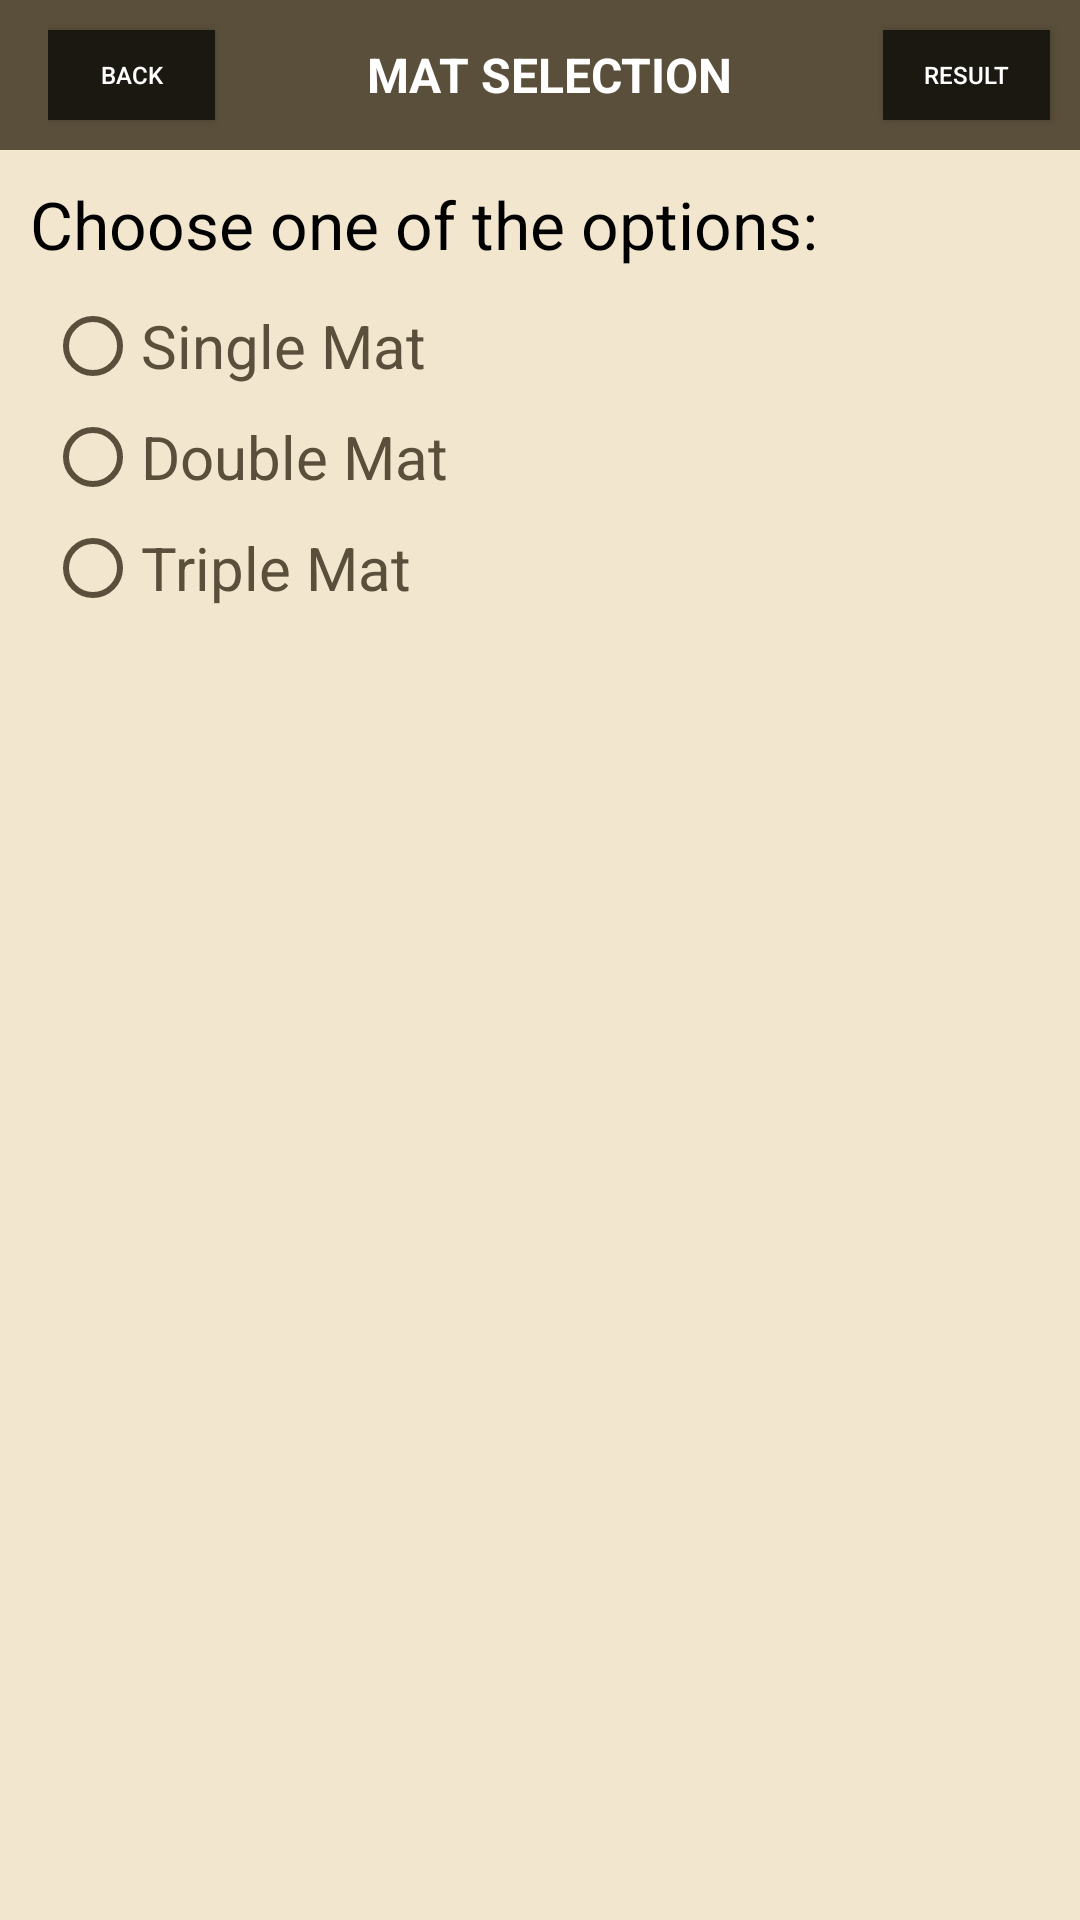

Write the Android layout XML for this screen, with the resource values it uses.
<!-- AndroidManifest.xml: application theme AppTheme -->
<!-- res/layout/activity_mat_selection.xml -->
<?xml version="1.0" encoding="utf-8"?>
<LinearLayout
    xmlns:android="http://schemas.android.com/apk/res/android"
    xmlns:app="http://schemas.android.com/apk/res-auto"
    xmlns:tools="http://schemas.android.com/tools"
    android:layout_width="match_parent"
    android:layout_height="match_parent"
    android:background="@color/AppColor"
    android:orientation="vertical"
    tools:context="com.ebm.iwasframed.Mat_Borders.MatSelectionActivity">


    <android.support.v7.widget.Toolbar
        android:layout_width="match_parent"
        android:layout_height="50dp"
        android:id="@+id/toolbar"
        android:background="@color/ActionBarColor">

        <LinearLayout
            android:layout_width="match_parent"
            android:layout_height="match_parent"
            android:weightSum="3"
            android:orientation="horizontal">

            <Button
                android:id="@+id/btnBack"
                android:layout_width="0dp"
                android:layout_weight="0.5"
                android:layout_marginTop="10dp"
                android:layout_height="30dp"
                android:text="Back"
                android:layout_centerVertical="true"
                android:textColor="@android:color/white"
                android:background="@color/ButtonColor"
                android:layout_alignParentLeft="true"
                android:textSize="8sp"/>

            <TextView
                android:layout_width="0dp"
                android:layout_weight="2"
                android:layout_height="wrap_content"
                android:text="MAT SELECTION"
                android:layout_gravity="center_vertical"
                android:textColor="@android:color/white"
                android:textAlignment="center"
                android:textStyle="bold"
                android:textSize="16sp"/>

            <Button
                android:id="@+id/btnNext"
                android:layout_width="0dp"
                android:layout_weight="0.5"
                android:layout_height="30dp"
                android:text="RESULT"
                android:layout_marginTop="10dp"
                android:layout_marginRight="10dp"
                android:textColor="@android:color/white"
                android:background="@color/ButtonColor"
                android:textSize="8sp"/>


        </LinearLayout>






    </android.support.v7.widget.Toolbar>

    <TextView
        android:layout_width="wrap_content"
        android:layout_height="wrap_content"
        android:textSize="22dp"
        android:textColor="@color/black"
        android:padding="10dp"
        android:text="Choose one of the options:"/>

    <RadioGroup
        android:id="@+id/radioGroup"
        android:layout_width="match_parent"
        android:layout_height="wrap_content"
        android:paddingLeft="15dp">


        <RadioButton
            android:id="@+id/radioSingle"
            android:layout_width="wrap_content"
            android:layout_height="wrap_content"
            android:layout_weight="1"
            android:textColor="@color/ActionBarColor"
            android:buttonTint="@color/ActionBarColor"
            android:textSize="20sp"
            android:text="Single Mat" />

        <RadioButton
            android:id="@+id/radioDouble"
            android:layout_width="wrap_content"
            android:layout_height="wrap_content"
            android:layout_weight="1"
            android:buttonTint="@color/ActionBarColor"
            android:textColor="@color/ActionBarColor"
            android:layout_marginTop="5dp"
            android:textSize="20sp"
            android:text="Double Mat" />


        <RadioButton
            android:id="@+id/radioTriple"
            android:layout_width="wrap_content"
            android:layout_height="wrap_content"
            android:layout_weight="1"
            android:layout_marginTop="5dp"
            android:textColor="@color/ActionBarColor"
            android:buttonTint="@color/ActionBarColor"
            android:textSize="20sp"
            android:text="Triple Mat" />

    </RadioGroup>


    <LinearLayout
        android:id="@+id/doubleLayout"
        android:visibility="gone"
        android:layout_width="match_parent"
        android:layout_height="wrap_content"
        android:orientation="vertical">


    <TextView
        android:layout_width="wrap_content"
        android:layout_height="wrap_content"
        android:padding="10dp"
        android:layout_marginTop="20dp"
        android:textSize="18sp"
        android:textColor="@color/ButtonColor"
        android:text="Choose Bottom Mat overlap:" />

        <LinearLayout
            android:layout_width="160dp"
            android:layout_height="wrap_content"
            android:layout_toLeftOf="@+id/txtX"
            android:orientation="horizontal"
            android:layout_gravity="center_horizontal"
            android:weightSum="2"
            android:layout_marginRight="10dp"
            android:background="@drawable/custom_edittext">

            <EditText
                android:id="@+id/edtDoubleMat"
                android:layout_width="match_parent"
                android:layout_height="25dp"
                android:textSize="16sp"
                android:text="0"
                android:paddingLeft="10dp"
                android:background="@android:color/transparent"
                android:textStyle="bold"
                android:layout_weight="1"
                android:textCursorDrawable="@null"
                android:inputType="number">
            </EditText>

            <Spinner
                android:id="@+id/doubleMatSpinner"
                android:layout_weight="1"
                android:layout_width="match_parent"
                android:layout_height="25dp"
                android:layout_gravity="center_vertical"
                android:background="@drawable/spinner_background"                android:entries="@array/frames"
                android:textSize="10sp" />


        </LinearLayout>

    </LinearLayout>


    <LinearLayout
        android:id="@+id/tripleLayout"
        android:visibility="gone"
        android:layout_width="match_parent"
        android:layout_height="wrap_content"
        android:orientation="vertical">


        <TextView
            android:layout_width="wrap_content"
            android:layout_height="wrap_content"
            android:padding="10dp"
            android:layout_marginTop="20dp"
            android:textSize="18sp"
            android:textColor="@color/ButtonColor"
            android:text="Choose Middle Mat overlap:" />



        <LinearLayout
            android:layout_width="160dp"
            android:layout_height="wrap_content"
            android:layout_toLeftOf="@+id/txtX"
            android:orientation="horizontal"
            android:layout_gravity="center_horizontal"
            android:weightSum="2"
            android:layout_marginRight="10dp"
            android:background="@drawable/custom_edittext">

            <EditText
                android:id="@+id/edtTripleMat1"
                android:layout_width="match_parent"
                android:layout_height="25dp"
                android:textSize="16sp"
                android:text="0"
                android:paddingLeft="10dp"
                android:background="@android:color/transparent"
                android:textStyle="bold"
                android:layout_weight="1"
                android:textCursorDrawable="@null"
                android:inputType="number">
            </EditText>


            <Spinner
                android:id="@+id/tripleMatSpinner1"
                android:layout_weight="1"
                android:layout_width="match_parent"
                android:layout_height="25dp"
                android:layout_gravity="center_vertical"
                android:background="@drawable/spinner_background"                android:entries="@array/frames"
                android:textSize="10sp" />


        </LinearLayout>

        <TextView
            android:layout_width="wrap_content"
            android:layout_height="wrap_content"
            android:padding="10dp"
            android:layout_marginTop="20dp"
            android:textSize="18sp"
            android:textColor="@color/ButtonColor"
            android:text="Choose Bottom Mat overlap:" />

        <LinearLayout
            android:layout_width="160dp"
            android:layout_height="wrap_content"
            android:layout_toLeftOf="@+id/txtX"
            android:orientation="horizontal"
            android:layout_gravity="center_horizontal"
            android:weightSum="2"
            android:layout_marginRight="10dp"
            android:background="@drawable/custom_edittext">

            <EditText
                android:id="@+id/edtTripleMat2"
                android:layout_width="match_parent"
                android:layout_height="25dp"
                android:textSize="16sp"
                android:text="0"
                android:paddingLeft="10dp"
                android:background="@android:color/transparent"
                android:textStyle="bold"
                android:layout_weight="1"
                android:textCursorDrawable="@null"
                android:inputType="number">
            </EditText>


            <Spinner
                android:id="@+id/tripleMatSpinner2"
                android:layout_weight="1"
                android:layout_width="match_parent"
                android:layout_height="25dp"
                android:layout_gravity="center_vertical"
                android:background="@drawable/spinner_background"                android:entries="@array/frames"
                android:textSize="10sp" />

        </LinearLayout>

    </LinearLayout>



</LinearLayout>
<!-- resources referenced by this layout -->
<resources>
  <string-array name="frames">
          <item>0</item>
          <item>1/16"</item>
          <item>1/8"</item>
          <item>3/16"</item>
          <item>1/4"</item>
          <item>5/16"</item>
          <item>3/8"</item>
          <item>7/16"</item>
          <item>1/2"</item>
          <item>9/16"</item>
          <item>5/8"</item>
          <item>11/16"</item>
          <item>3/4"</item>
          <item>13/16"</item>
          <item>7/8"</item>
          <item>15/16"</item>
  
      </string-array>
  <color name="ActionBarColor">#594f3b</color>
  <color name="AppColor">#f2e6ce</color>
  <color name="ButtonColor">#1b1812</color>
  <color name="black">#000000</color>
  <!-- drawable custom_edittext (drawable) -->
  <?xml version="1.0" encoding="utf-8"?>
  <shape xmlns:android="http://schemas.android.com/apk/res/android" >
  
      <solid android:color="@color/EditTextFilledColor" />
  
      <stroke
          android:width="1dp"
          android:color="@color/ActionBarColor" />
      <corners
          android:topLeftRadius="5dp"
          android:topRightRadius="5dp"
          android:bottomLeftRadius="5dp"
          android:bottomRightRadius="5dp"
  
          />
  
  </shape>
  <!-- drawable spinner_background (drawable) -->
  <?xml version="1.0" encoding="utf-8"?>
  <layer-list xmlns:android="http://schemas.android.com/apk/res/android">
      <item>
          <shape android:shape="rectangle">
              <solid android:color="@color/EditTextFilledColor" />
  
              <stroke
                  android:width="1dp"
                  android:color="@color/ActionBarColor" />
              <corners
                  android:topLeftRadius="0dp"
                  android:topRightRadius="5dp"
                  android:bottomLeftRadius="0dp"
                  android:bottomRightRadius="5dp"
                  />
              <corners android:radius="2.5dp" />
          </shape>
      </item>
      <item android:left="120dp">
          
          <bitmap
              android:gravity="center_vertical|right"
              android:src="@drawable/ic_down" />
      </item>
  </layer-list>
  <style name="AppTheme" parent="Theme.AppCompat.Light.NoActionBar">
          
          <item name="colorPrimary">@color/colorPrimary</item>
          <item name="colorPrimaryDark">@color/colorPrimaryDark</item>
          <item name="colorAccent">@color/colorAccent</item>
      </style>
  <color name="EditTextFilledColor">#d9cab0</color>
  <!-- drawable ic_down: png bitmap (drawable-hdpi, 149 bytes) -->
  <color name="colorPrimary">#3F51B5</color>
  <color name="colorPrimaryDark">#303F9F</color>
  <color name="colorAccent">#FF4081</color>
</resources>
